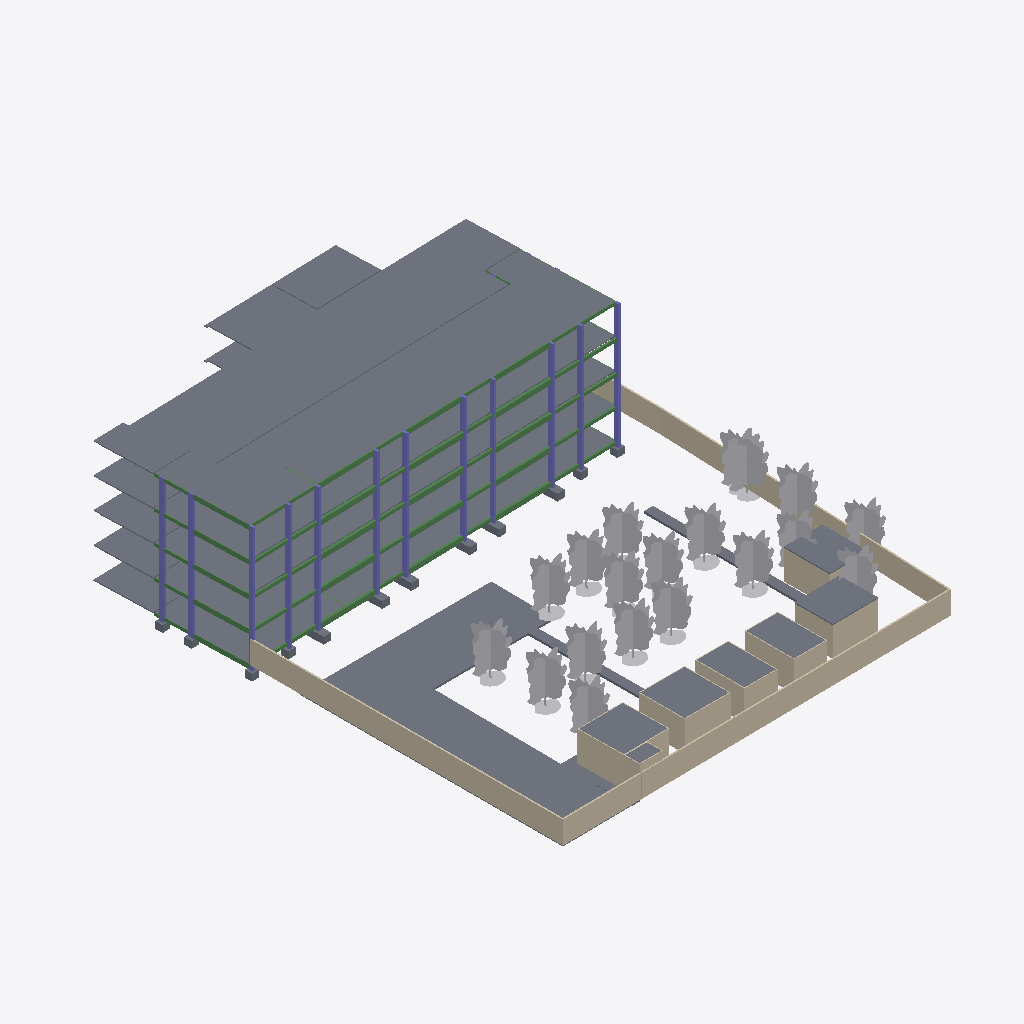
Isometric view of an IFC building model (IFC-SPF (STEP), schema IFC4, length unit millimetre), seen from the south-west, elements coloured by IFC class: 105 slabs (grey), 58 beams (green), 48 columns (violet), 29 walls (beige), 19 other elements (light grey).
Extent 56.9 m × 69.1 m × 17.4 m (x, y, z). Storeys (6): -0.6 at -0.55 m; L1 at 0.00 m; L2 at 4.00 m; L3 at 8.00 m; L4 at 12.00 m; LANTAI ATAP DAK at 16.00 m. Elements (798): 415 IfcBeam, 183 IfcSlab, 144 IfcColumn, 37 IfcWall, 19 IfcBuildingElementProxy.

HEADER;
FILE_DESCRIPTION(('ViewDefinition [ReferenceView_V1.2]','RevitIdentifiers [ContentGUID: 4aa36181-1fc0-4923-8146-0313a9c5b048, VersionGUID: 3f089875-2d7e-463a-b85a-623695fef53d, NumberOfSaves: 29]','CoordinateReference [CoordinateBase: Shared Coordinates]','ExchangeRequirement [Structural]'),'2;1');
FILE_NAME('STR D.ifc','2026-05-05T10:28:01+07:00',(''),(''),'ODA SDAI 25.12','Autodesk - Revit 26.4.0.32 (ENU) - 26.4.0.32','');
FILE_SCHEMA(('IFC4'));
ENDSEC;
DATA;
#18=IFCPROJECT('1Aes617y198u560nDMEa_u',#6,'Project Number',$,$,'Project Name','Project Status',(#13),#33921);
#51=IFCSITE('1Aes617y198u560nDMEa_w',#6,'Default',$,$,#50,$,$,.ELEMENT.,(42,21,31,401672),(-71,-3,-24,-345703),0.0,$,$);
#22=IFCBUILDING('1Aes617y198u560nDMEa_v',#6,'Building Name',$,$,#21,$,'Building Name',.ELEMENT.,$,$,#19);
#26=IFCBUILDINGSTOREY('1b4_KTxzXCYv6Q4ZSQDtu4',#6,'-0.6',$,$,#25,$,'-0.6',.ELEMENT.,-550.0);
#29=IFCBUILDINGSTOREY('2JF4e6axWHqu3u0C1FZlmi',#6,'L1',$,$,#28,$,'L1',.ELEMENT.,0.0);
#33=IFCBUILDINGSTOREY('1ZGO8hrFCHqw0v0026FpFv',#6,'L2',$,$,#32,$,'L2',.ELEMENT.,4000.0000000000005);
#37=IFCBUILDINGSTOREY('18piWbGH9DLe17ItTOkkuV',#6,'L3',$,$,#36,$,'L3',.ELEMENT.,8000.000000000001);
#41=IFCBUILDINGSTOREY('18piWbGH9DLe17ItTOkkvU',#6,'L4',$,$,#40,$,'L4',.ELEMENT.,12000.0);
#45=IFCBUILDINGSTOREY('18piWbGH9DLe17ItTOkkvN',#6,'LANTAI ATAP DAK',$,$,#44,$,'LANTAI ATAP DAK',.ELEMENT.,16000.000000000002);
#30933=IFCSLAB('2v3RJ3sYz5gwckmhPUyFbr',#6,'Floor:Plat Existing:1690199',$,$,#30920,#30932,'1690199',.FLOOR.);
#31683=IFCSLAB('0xHgCDXo57vBJ3MhSAM1hf',#6,'Floor:Concrete 250mm:1700526',$,$,#31669,#31682,'1700526',.FLOOR.);
#30998=IFCWALL('1llJzfYZfACvkM2vXbGarV',#6,'Basic Wall:Generic - 200mm:1693567',$,$,#30983,#30987,'1693567',.NOTDEFINED.);
#32725=IFCWALL('0XhIQzDIf5VhW56a$Ddv45',#6,'Basic Wall:Generic - 200mm:1703382',$,$,#32713,#32717,'1703382',.NOTDEFINED.);
#32400=IFCSLAB('0xHgCDXo57vBJ3MhSAM1Am',#6,'Floor:S1:1702647',$,$,#32399,$,'1702647',.FLOOR.);
#31072=IFCWALL('1llJzfYZfACvkM2vXbGaBp',#6,'Basic Wall:Generic - 200mm:1693907',$,$,#31060,#31064,'1693907',.NOTDEFINED.);
#26349=IFCSLAB('3CfKp5aoX4EAjtBlhSbZdu',#6,'Floor:S1:1686516',$,$,#26336,#26348,'1686516',.FLOOR.);
#32489=IFCSLAB('0xHgCDXo57vBJ3MhSAM1De',#6,'Floor:Generic - 300mm - Filled:1702703',$,$,#32472,#32488,'1702703',.FLOOR.);
#30903=IFCSLAB('2v3RJ3sYz5gwckmhPUyFaT',#6,'Floor:Plat Existing:1690175',$,$,#30890,#30902,'1690175',.FLOOR.);
#30743=IFCSLAB('3CfKp5aoX4EAjtBlhSbZxp',#6,'Floor:S1:1686783',$,$,#30730,#30742,'1686783',.FLOOR.);
#31852=IFCSLAB('0xHgCDXo57vBJ3MhSAM1xg',#6,'Floor:S1:1701549',$,$,#31838,#31851,'1701549',.FLOOR.);
#31652=IFCSLAB('0xHgCDXo57vBJ3MhSAM1e_',#6,'Floor:S1:1700473',$,$,#31638,#31651,'1700473',.FLOOR.);
#31250=IFCBUILDINGELEMENTPROXY('0xHgCDXo57vBJ3MhSAM07W',#6,'RPC Tree - Fall:American Beech - 20'':1698215',$,$,#31249,#31246,'1698215',.NOTDEFINED.);
#31334=IFCBUILDINGELEMENTPROXY('0xHgCDXo57vBJ3MhSAM0H0',#6,'RPC Tree - Fall:American Beech - 20'':1698823',$,$,#31333,#31330,'1698823',.NOTDEFINED.);
#31348=IFCBUILDINGELEMENTPROXY('0xHgCDXo57vBJ3MhSAM0Ht',#6,'RPC Tree - Fall:American Beech - 20'':1698864',$,$,#31347,#31344,'1698864',.NOTDEFINED.);
#31207=IFCBUILDINGELEMENTPROXY('0xHgCDXo57vBJ3MhSAM02b',#6,'RPC Tree - Fall:American Beech - 20'':1698018',$,$,#31206,#31203,'1698018',.NOTDEFINED.);
#31362=IFCBUILDINGELEMENTPROXY('0xHgCDXo57vBJ3MhSAM0J6',#6,'RPC Tree - Fall:American Beech - 20'':1698945',$,$,#31361,#31358,'1698945',.NOTDEFINED.);
#31236=IFCBUILDINGELEMENTPROXY('0xHgCDXo57vBJ3MhSAM05b',#6,'RPC Tree - Fall:American Beech - 20'':1698082',$,$,#31235,#31232,'1698082',.NOTDEFINED.);
#31264=IFCBUILDINGELEMENTPROXY('0xHgCDXo57vBJ3MhSAM0Bb',#6,'RPC Tree - Fall:American Beech - 20'':1698466',$,$,#31263,#31260,'1698466',.NOTDEFINED.);
#31278=IFCBUILDINGELEMENTPROXY('0xHgCDXo57vBJ3MhSAM0D6',#6,'RPC Tree - Fall:American Beech - 20'':1698561',$,$,#31277,#31274,'1698561',.NOTDEFINED.);
#30807=IFCSLAB('2v3RJ3sYz5gwckmhPUy8tM',#6,'Floor:Plat Existing:1687284',$,$,#30794,#30806,'1687284',.FLOOR.);
#31039=IFCWALL('1llJzfYZfACvkM2vXbGatK',#6,'Basic Wall:Generic - 200mm:1693684',$,$,#31027,#31031,'1693684',.NOTDEFINED.);
#30843=IFCSLAB('2v3RJ3sYz5gwckmhPUyFaj',#6,'Floor:Plat Existing:1690127',$,$,#30830,#30842,'1690127',.FLOOR.);
#30873=IFCSLAB('2v3RJ3sYz5gwckmhPUyFa5',#6,'Floor:Plat Existing:1690151',$,$,#30860,#30872,'1690151',.FLOOR.);
#31222=IFCBUILDINGELEMENTPROXY('0xHgCDXo57vBJ3MhSAM05O',#6,'RPC Tree - Fall:American Beech - 20'':1698079',$,$,#31221,#31218,'1698079',.NOTDEFINED.);
#31306=IFCBUILDINGELEMENTPROXY('0xHgCDXo57vBJ3MhSAM0Co',#6,'RPC Tree - Fall:American Beech - 20'':1698677',$,$,#31305,#31302,'1698677',.NOTDEFINED.);
#31418=IFCBUILDINGELEMENTPROXY('0xHgCDXo57vBJ3MhSAM0MI',#6,'RPC Tree - Fall:American Beech - 20'':1699285',$,$,#31417,#31414,'1699285',.NOTDEFINED.);
#31320=IFCBUILDINGELEMENTPROXY('0xHgCDXo57vBJ3MhSAM0FX',#6,'RPC Tree - Fall:American Beech - 20'':1698726',$,$,#31319,#31316,'1698726',.NOTDEFINED.);
#31292=IFCBUILDINGELEMENTPROXY('0xHgCDXo57vBJ3MhSAM0C5',#6,'RPC Tree - Fall:American Beech - 20'':1698626',$,$,#31291,#31288,'1698626',.NOTDEFINED.);
#31432=IFCBUILDINGELEMENTPROXY('0xHgCDXo57vBJ3MhSAM0P7',#6,'RPC Tree - Fall:American Beech - 20'':1699328',$,$,#31431,#31428,'1699328',.NOTDEFINED.);
#31586=IFCWALL('0xHgCDXo57vBJ3MhSAM1dA',#6,'Basic Wall:Generic - 100mm:1700237',$,$,#31574,#31578,'1700237',.NOTDEFINED.);
#30009=IFCSLAB('3CfKp5aoX4EAjtBlhSbZvB',#6,'Floor:S1:1686599',$,$,#29996,#30008,'1686599',.FLOOR.);
#31460=IFCBUILDINGELEMENTPROXY('0xHgCDXo57vBJ3MhSAM0V4',#6,'RPC Tree - Fall:American Beech - 20'':1699715',$,$,#31459,#31456,'1699715',.NOTDEFINED.);
#32215=IFCWALL('0xHgCDXo57vBJ3MhSAM17U',#6,'Basic Wall:Generic - 100mm:1702297',$,$,#32203,#32207,'1702297',.NOTDEFINED.);
#30775=IFCSLAB('3CfKp5aoX4EAjtBlhSbZy5',#6,'Floor:S1:1686793',$,$,#30762,#30774,'1686793',.FLOOR.);
#30681=IFCSLAB('3CfKp5aoX4EAjtBlhSbZxZ',#6,'Floor:S1:1686767',$,$,#30668,#30680,'1686767',.FLOOR.);
#31105=IFCWALL('1llJzfYZfACvkM2vXbGaDx',#6,'Basic Wall:Generic - 200mm:1694043',$,$,#31093,#31097,'1694043',.NOTDEFINED.);
#30233=IFCSLAB('3CfKp5aoX4EAjtBlhSbZvp',#6,'Floor:S1:1686655',$,$,#30220,#30232,'1686655',.FLOOR.);
#30361=IFCSLAB('3CfKp5aoX4EAjtBlhSbZwJ',#6,'Floor:S1:1686687',$,$,#30348,#30360,'1686687',.FLOOR.);
#30553=IFCSLAB('3CfKp5aoX4EAjtBlhSbZx3',#6,'Floor:S1:1686735',$,$,#30540,#30552,'1686735',.FLOOR.);
#30137=IFCSLAB('3CfKp5aoX4EAjtBlhSbZvh',#6,'Floor:S1:1686631',$,$,#30124,#30136,'1686631',.FLOOR.);
#30457=IFCSLAB('3CfKp5aoX4EAjtBlhSbZwx',#6,'Floor:S1:1686711',$,$,#30444,#30456,'1686711',.FLOOR.);
#30521=IFCSLAB('3CfKp5aoX4EAjtBlhSbZxB',#6,'Floor:S1:1686727',$,$,#30508,#30520,'1686727',.FLOOR.);
#30201=IFCSLAB('3CfKp5aoX4EAjtBlhSbZvx',#6,'Floor:S1:1686647',$,$,#30188,#30200,'1686647',.FLOOR.);
#30329=IFCSLAB('3CfKp5aoX4EAjtBlhSbZwR',#6,'Floor:S1:1686679',$,$,#30316,#30328,'1686679',.FLOOR.);
#30649=IFCSLAB('3CfKp5aoX4EAjtBlhSbZxh',#6,'Floor:S1:1686759',$,$,#30636,#30648,'1686759',.FLOOR.);
#31446=IFCBUILDINGELEMENTPROXY('0xHgCDXo57vBJ3MhSAM0Qg',#6,'RPC Tree - Fall:American Beech - 20'':1699565',$,$,#31445,#31442,'1699565',.NOTDEFINED.);
#31390=IFCBUILDINGELEMENTPROXY('0xHgCDXo57vBJ3MhSAM0L0',#6,'RPC Tree - Fall:American Beech - 20'':1699079',$,$,#31389,#31386,'1699079',.NOTDEFINED.);
#31753=IFCWALL('0xHgCDXo57vBJ3MhSAM1vF',#6,'Basic Wall:Generic - 100mm:1701384',$,$,#31741,#31745,'1701384',.NOTDEFINED.);
#30041=IFCSLAB('3CfKp5aoX4EAjtBlhSbZv3',#6,'Floor:S1:1686607',$,$,#30028,#30040,'1686607',.FLOOR.);
#30073=IFCSLAB('3CfKp5aoX4EAjtBlhSbZvR',#6,'Floor:S1:1686615',$,$,#30060,#30072,'1686615',.FLOOR.);
#32380=IFCWALL('0xHgCDXo57vBJ3MhSAM1AJ',#6,'Basic Wall:Generic - 100mm:1702612',$,$,#32368,#32372,'1702612',.NOTDEFINED.);
#32017=IFCWALL('0xHgCDXo57vBJ3MhSAM10Y',#6,'Basic Wall:Generic - 100mm:1701989',$,$,#32005,#32009,'1701989',.NOTDEFINED.);
#31720=IFCWALL('0xHgCDXo57vBJ3MhSAM1rY',#6,'Basic Wall:Generic - 100mm:1701157',$,$,#31708,#31712,'1701157',.NOTDEFINED.);
#25374=IFCSLAB('3CfKp5aoX4EAjtBlhSbZac',#6,'Floor:S1:1686314',$,$,#25361,#25373,'1686314',.FLOOR.);
#19739=IFCSLAB('3CfKp5aoX4EAjtBlhSbZLM',#6,'Floor:S1:1685338',$,$,#19726,#19738,'1685338',.FLOOR.);
#31376=IFCBUILDINGELEMENTPROXY('0xHgCDXo57vBJ3MhSAM0I3',#6,'RPC Tree - Fall:American Beech - 20'':1699012',$,$,#31375,#31372,'1699012',.NOTDEFINED.);
#11822=IFCSLAB('0BiZAt9mX6iQBDgxCAiS9_',#6,'Floor:S1:1682379',$,$,#11809,#11821,'1682379',.FLOOR.);
#30105=IFCSLAB('3CfKp5aoX4EAjtBlhSbZvJ',#6,'Floor:S1:1686623',$,$,#30092,#30104,'1686623',.FLOOR.);
#30297=IFCSLAB('3CfKp5aoX4EAjtBlhSbZw3',#6,'Floor:S1:1686671',$,$,#30284,#30296,'1686671',.FLOOR.);
#30489=IFCSLAB('3CfKp5aoX4EAjtBlhSbZwp',#6,'Floor:S1:1686719',$,$,#30476,#30488,'1686719',.FLOOR.);
#30617=IFCSLAB('3CfKp5aoX4EAjtBlhSbZxJ',#6,'Floor:S1:1686751',$,$,#30604,#30616,'1686751',.FLOOR.);
#30265=IFCSLAB('3CfKp5aoX4EAjtBlhSbZwB',#6,'Floor:S1:1686663',$,$,#30252,#30264,'1686663',.FLOOR.);
#30393=IFCSLAB('3CfKp5aoX4EAjtBlhSbZwh',#6,'Floor:S1:1686695',$,$,#30380,#30392,'1686695',.FLOOR.);
#30425=IFCSLAB('3CfKp5aoX4EAjtBlhSbZwZ',#6,'Floor:S1:1686703',$,$,#30412,#30424,'1686703',.FLOOR.);
#30711=IFCSLAB('3CfKp5aoX4EAjtBlhSbZxx',#6,'Floor:S1:1686775',$,$,#30698,#30710,'1686775',.FLOOR.);
#30585=IFCSLAB('3CfKp5aoX4EAjtBlhSbZxR',#6,'Floor:S1:1686743',$,$,#30572,#30584,'1686743',.FLOOR.);
#30169=IFCSLAB('3CfKp5aoX4EAjtBlhSbZvZ',#6,'Floor:S1:1686639',$,$,#30156,#30168,'1686639',.FLOOR.);
#26044=IFCSLAB('3CfKp5aoX4EAjtBlhSbZdU',#6,'Floor:S1:1686482',$,$,#26031,#26043,'1686482',.FLOOR.);
#31885=IFCWALL('0xHgCDXo57vBJ3MhSAM1z8',#6,'Basic Wall:Generic - 100mm:1701647',$,$,#31873,#31877,'1701647',.NOTDEFINED.);
#7102=IFCSLAB('18piWbGH9DLe17ItTOkkiw',#6,'Floor:S1:1681156',$,$,#7089,#7101,'1681156',.FLOOR.);
#20409=IFCSLAB('3CfKp5aoX4EAjtBlhSbZeE',#6,'Floor:S1:1685506',$,$,#20396,#20408,'1685506',.FLOOR.);
#19707=IFCSLAB('3CfKp5aoX4EAjtBlhSbZLU',#6,'Floor:S1:1685330',$,$,#19694,#19706,'1685330',.FLOOR.);
#6402=IFCSLAB('18piWbGH9DLe17ItTOkkWM',#6,'Floor:S1:1680424',$,$,#6389,#6401,'1680424',.FLOOR.);
#11790=IFCSLAB('0BiZAt9mX6iQBDgxCAiS9q',#6,'Floor:S1:1682369',$,$,#11777,#11789,'1682369',.FLOOR.);
#25342=IFCSLAB('3CfKp5aoX4EAjtBlhSbZak',#6,'Floor:S1:1686306',$,$,#25329,#25341,'1686306',.FLOOR.);
#25566=IFCSLAB('3CfKp5aoX4EAjtBlhSbZbM',#6,'Floor:S1:1686362',$,$,#25553,#25565,'1686362',.FLOOR.);
#25726=IFCSLAB('3CfKp5aoX4EAjtBlhSbZcE',#6,'Floor:S1:1686402',$,$,#25713,#25725,'1686402',.FLOOR.);
#25918=IFCSLAB('3CfKp5aoX4EAjtBlhSbZc_',#6,'Floor:S1:1686450',$,$,#25905,#25917,'1686450',.FLOOR.);
#6434=IFCSLAB('18piWbGH9DLe17ItTOkkXq',#6,'Floor:S1:1680458',$,$,#6421,#6433,'1680458',.FLOOR.);
#12492=IFCSLAB('0BiZAt9mX6iQBDgxCAiSKe',#6,'Floor:S1:1682589',$,$,#12479,#12491,'1682589',.FLOOR.);
#6357=IFCSLAB('18piWbGH9DLe17ItTOkk$P',#6,'Floor:S1:1680359',$,$,#6344,#6356,'1680359',.FLOOR.);
#11758=IFCSLAB('0BiZAt9mX6iQBDgxCAiS82',#6,'Floor:S1:1682359',$,$,#11745,#11757,'1682359',.FLOOR.);
#31404=IFCBUILDINGELEMENTPROXY('0xHgCDXo57vBJ3MhSAM0K7',#6,'RPC Tree - Fall:American Beech - 20'':1699136',$,$,#31403,#31400,'1699136',.NOTDEFINED.);
#25310=IFCSLAB('3CfKp5aoX4EAjtBlhSbZaM',#6,'Floor:S1:1686298',$,$,#25297,#25309,'1686298',.FLOOR.);
#19675=IFCSLAB('3CfKp5aoX4EAjtBlhSbZL6',#6,'Floor:S1:1685322',$,$,#19662,#19674,'1685322',.FLOOR.);
#6976=IFCSLAB('18piWbGH9DLe17ItTOkkgw',#6,'Floor:S1:1681028',$,$,#6963,#6975,'1681028',.FLOOR.);
#6784=IFCSLAB('18piWbGH9DLe17ItTOkkdx',#6,'Floor:S1:1680837',$,$,#6771,#6783,'1680837',.FLOOR.);
#19931=IFCSLAB('3CfKp5aoX4EAjtBlhSbZM6',#6,'Floor:S1:1685386',$,$,#19918,#19930,'1685386',.FLOOR.);
#20091=IFCSLAB('3CfKp5aoX4EAjtBlhSbZM_',#6,'Floor:S1:1685426',$,$,#20078,#20090,'1685426',.FLOOR.);
#20283=IFCSLAB('3CfKp5aoX4EAjtBlhSbZNk',#6,'Floor:S1:1685474',$,$,#20270,#20282,'1685474',.FLOOR.);
#32248=IFCWALL('0xHgCDXo57vBJ3MhSAM163',#6,'Basic Wall:Generic - 100mm:1702340',$,$,#32236,#32240,'1702340',.NOTDEFINED.);
#6624=IFCSLAB('18piWbGH9DLe17ItTOkkaQ',#6,'Floor:S1:1680676',$,$,#6611,#6623,'1680676',.FLOOR.);
#31918=IFCWALL('0xHgCDXo57vBJ3MhSAM1yf',#6,'Basic Wall:Generic - 100mm:1701742',$,$,#31906,#31910,'1701742',.NOTDEFINED.);
#12014=IFCSLAB('0BiZAt9mX6iQBDgxCAiSMo',#6,'Floor:S1:1682439',$,$,#12001,#12013,'1682439',.FLOOR.);
#12366=IFCSLAB('0BiZAt9mX6iQBDgxCAiSN0',#6,'Floor:S1:1682549',$,$,#12353,#12365,'1682549',.FLOOR.);
#12174=IFCSLAB('0BiZAt9mX6iQBDgxCAiSMC',#6,'Floor:S1:1682489',$,$,#12161,#12173,'1682489',.FLOOR.);
#25886=IFCSLAB('3CfKp5aoX4EAjtBlhSbZcc',#6,'Floor:S1:1686442',$,$,#25873,#25885,'1686442',.FLOOR.);
#32050=IFCWALL('0xHgCDXo57vBJ3MhSAM10X',#6,'Basic Wall:Generic - 100mm:1701990',$,$,#32038,#32042,'1701990',.NOTDEFINED.);
#25406=IFCSLAB('3CfKp5aoX4EAjtBlhSbZa_',#6,'Floor:S1:1686322',$,$,#25393,#25405,'1686322',.FLOOR.);
#25470=IFCSLAB('3CfKp5aoX4EAjtBlhSbZbE',#6,'Floor:S1:1686338',$,$,#25457,#25469,'1686338',.FLOOR.);
#25694=IFCSLAB('3CfKp5aoX4EAjtBlhSbZbs',#6,'Floor:S1:1686394',$,$,#25681,#25693,'1686394',.FLOOR.);
#6944=IFCSLAB('18piWbGH9DLe17ItTOkkfT',#6,'Floor:S1:1680995',$,$,#6931,#6943,'1680995',.FLOOR.);
#20251=IFCSLAB('3CfKp5aoX4EAjtBlhSbZNM',#6,'Floor:S1:1685466',$,$,#20238,#20250,'1685466',.FLOOR.);
#6466=IFCSLAB('18piWbGH9DLe17ItTOkkXN',#6,'Floor:S1:1680489',$,$,#6453,#6465,'1680489',.FLOOR.);
#6528=IFCSLAB('18piWbGH9DLe17ItTOkkZ$',#6,'Floor:S1:1680577',$,$,#6515,#6527,'1680577',.FLOOR.);
#6752=IFCSLAB('18piWbGH9DLe17ItTOkkcR',#6,'Floor:S1:1680805',$,$,#6739,#6751,'1680805',.FLOOR.);
#19771=IFCSLAB('3CfKp5aoX4EAjtBlhSbZLk',#6,'Floor:S1:1685346',$,$,#19758,#19770,'1685346',.FLOOR.);
#12334=IFCSLAB('0BiZAt9mX6iQBDgxCAiSNU',#6,'Floor:S1:1682539',$,$,#12321,#12333,'1682539',.FLOOR.);
#19835=IFCSLAB('3CfKp5aoX4EAjtBlhSbZL_',#6,'Floor:S1:1685362',$,$,#19822,#19834,'1685362',.FLOOR.);
#20059=IFCSLAB('3CfKp5aoX4EAjtBlhSbZMc',#6,'Floor:S1:1685418',$,$,#20046,#20058,'1685418',.FLOOR.);
#25790=IFCSLAB('3CfKp5aoX4EAjtBlhSbZcU',#6,'Floor:S1:1686418',$,$,#25777,#25789,'1686418',.FLOOR.);
#25598=IFCSLAB('3CfKp5aoX4EAjtBlhSbZbk',#6,'Floor:S1:1686370',$,$,#25585,#25597,'1686370',.FLOOR.);
#26012=IFCSLAB('3CfKp5aoX4EAjtBlhSbZd6',#6,'Floor:S1:1686474',$,$,#25999,#26011,'1686474',.FLOOR.);
#11854=IFCSLAB('0BiZAt9mX6iQBDgxCAiS9W',#6,'Floor:S1:1682389',$,$,#11841,#11853,'1682389',.FLOOR.);
#12142=IFCSLAB('0BiZAt9mX6iQBDgxCAiSMQ',#6,'Floor:S1:1682479',$,$,#12129,#12141,'1682479',.FLOOR.);
#11918=IFCSLAB('0BiZAt9mX6iQBDgxCAiS9S',#6,'Floor:S1:1682409',$,$,#11905,#11917,'1682409',.FLOOR.);
#6848=IFCSLAB('18piWbGH9DLe17ItTOkkeu',#6,'Floor:S1:1680902',$,$,#6835,#6847,'1680902',.FLOOR.);
#6656=IFCSLAB('18piWbGH9DLe17ItTOkkbw',#6,'Floor:S1:1680708',$,$,#6643,#6655,'1680708',.FLOOR.);
#7070=IFCSLAB('18piWbGH9DLe17ItTOkkhQ',#6,'Floor:S1:1681124',$,$,#7057,#7069,'1681124',.FLOOR.);
#20155=IFCSLAB('3CfKp5aoX4EAjtBlhSbZNE',#6,'Floor:S1:1685442',$,$,#20142,#20154,'1685442',.FLOOR.);
#20377=IFCSLAB('3CfKp5aoX4EAjtBlhSbZNs',#6,'Floor:S1:1685498',$,$,#20364,#20376,'1685498',.FLOOR.);
#19963=IFCSLAB('3CfKp5aoX4EAjtBlhSbZMU',#6,'Floor:S1:1685394',$,$,#19950,#19962,'1685394',.FLOOR.);
#12238=IFCSLAB('0BiZAt9mX6iQBDgxCAiSNu',#6,'Floor:S1:1682509',$,$,#12225,#12237,'1682509',.FLOOR.);
#12046=IFCSLAB('0BiZAt9mX6iQBDgxCAiSMa',#6,'Floor:S1:1682449',$,$,#12033,#12045,'1682449',.FLOOR.);
#12460=IFCSLAB('0BiZAt9mX6iQBDgxCAiSKc',#6,'Floor:S1:1682579',$,$,#12447,#12459,'1682579',.FLOOR.);
#18505=IFCBEAM('3CfKp5aoX4EAjtBlhSbZKa',#6,'Concrete-Rectangular Beam:G1:1685288',$,$,#18504,#18501,'1685288',.BEAM.);
#24140=IFCBEAM('3CfKp5aoX4EAjtBlhSbZZq',#6,'Concrete-Rectangular Beam:G1:1686264',$,$,#24139,#24136,'1686264',.BEAM.);
#18410=IFCBEAM('3CfKp5aoX4EAjtBlhSbZKg',#6,'Concrete-Rectangular Beam:G1:1685286',$,$,#18409,#18406,'1685286',.BEAM.);
#24045=IFCBEAM('3CfKp5aoX4EAjtBlhSbZZw',#6,'Concrete-Rectangular Beam:G1:1686262',$,$,#24044,#24041,'1686262',.BEAM.);
#18461=IFCBEAM('3CfKp5aoX4EAjtBlhSbZKh',#6,'Concrete-Rectangular Beam:G1:1685287',$,$,#18460,#18457,'1685287',.BEAM.);
#24096=IFCBEAM('3CfKp5aoX4EAjtBlhSbZZx',#6,'Concrete-Rectangular Beam:G1:1686263',$,$,#24095,#24092,'1686263',.BEAM.);
#5052=IFCBEAM('0lxZlNl8zENOrAfM$RB978',#6,'Concrete-Rectangular Beam:G1:1676917',$,$,#5051,#5049,'1676917',.BEAM.);
#4892=IFCBEAM('0lxZlNl8zENOrAfM$RB96d',#6,'Concrete-Rectangular Beam:G1:1676826',$,$,#4891,#4889,'1676826',.BEAM.);
#4982=IFCBEAM('0lxZlNl8zENOrAfM$RB968',#6,'Concrete-Rectangular Beam:G1:1676853',$,$,#4981,#4979,'1676853',.BEAM.);
#10547=IFCBEAM('0BiZAt9mX6iQBDgxCAiSBH',#6,'Concrete-Rectangular Beam:G1:1682276',$,$,#10546,#10543,'1682276',.BEAM.);
#10474=IFCBEAM('0BiZAt9mX6iQBDgxCAiSBM',#6,'Concrete-Rectangular Beam:G1:1682275',$,$,#10473,#10470,'1682275',.BEAM.);
#10616=IFCBEAM('0BiZAt9mX6iQBDgxCAiSBG',#6,'Concrete-Rectangular Beam:G1:1682277',$,$,#10615,#10612,'1682277',.BEAM.);
#29598=IFCBEAM('3CfKp5aoX4EAjtBlhSbZum',#6,'Concrete-Rectangular Beam:G1:1686588',$,$,#29597,#29594,'1686588',.BEAM.);
#29525=IFCBEAM('3CfKp5aoX4EAjtBlhSbZut',#6,'Concrete-Rectangular Beam:G1:1686587',$,$,#29524,#29521,'1686587',.BEAM.);
#29667=IFCBEAM('3CfKp5aoX4EAjtBlhSbZun',#6,'Concrete-Rectangular Beam:G1:1686589',$,$,#29666,#29663,'1686589',.BEAM.);
#32659=IFCSLAB('2LOXqT$6v9xOwlkkJ0kAMl',#6,'Floor:S1:1703054',$,$,#32645,#32658,'1703054',.FLOOR.);
#21747=IFCBEAM('3CfKp5aoX4EAjtBlhSbZZ4',#6,'Concrete-Rectangular Beam:G3:1686216',$,$,#21746,#21743,'1686216',.BEAM.);
#8253=IFCBEAM('0BiZAt9mX6iQBDgxCAiSA0',#6,'Concrete-Rectangular Beam:G3:1682229',$,$,#8252,#8249,'1682229',.BEAM.);
#27324=IFCBEAM('3CfKp5aoX4EAjtBlhSbZu1',#6,'Concrete-Rectangular Beam:G3:1686541',$,$,#27323,#27320,'1686541',.BEAM.);
#16112=IFCBEAM('3CfKp5aoX4EAjtBlhSbZJq',#6,'Concrete-Rectangular Beam:G3:1685240',$,$,#16111,#16108,'1685240',.BEAM.);
#2644=IFCBEAM('0khDRpImL5buvQvJG3PKUt',#6,'Concrete-Rectangular Beam:G3:1674130',$,$,#2643,#2641,'1674130',.BEAM.);
#31619=IFCWALL('0xHgCDXo57vBJ3MhSAM1fC',#6,'Basic Wall:Generic - 100mm:1700363',$,$,#31607,#31611,'1700363',.NOTDEFINED.);
#32626=IFCWALL('2LOXqT$6v9xOwlkkJ0kALe',#6,'Basic Wall:Generic - 100mm:1702985',$,$,#32614,#32618,'1702985',.NOTDEFINED.);
#5669=IFCCOLUMN('18piWbGH9DLe17ItTOkj9d',#6,'M_Concrete-Rectangular-Column:K1:1678937',$,$,#5668,#5665,'1678937',.COLUMN.);
#5430=IFCCOLUMN('18piWbGH9DLe17ItTOkj0I',#6,'M_Concrete-Rectangular-Column:K1:1678380',$,$,#5429,#5426,'1678380',.COLUMN.);
#5570=IFCCOLUMN('18piWbGH9DLe17ItTOkj8G',#6,'M_Concrete-Rectangular-Column:K1:1678894',$,$,#5569,#5566,'1678894',.COLUMN.);
ENDSEC;
